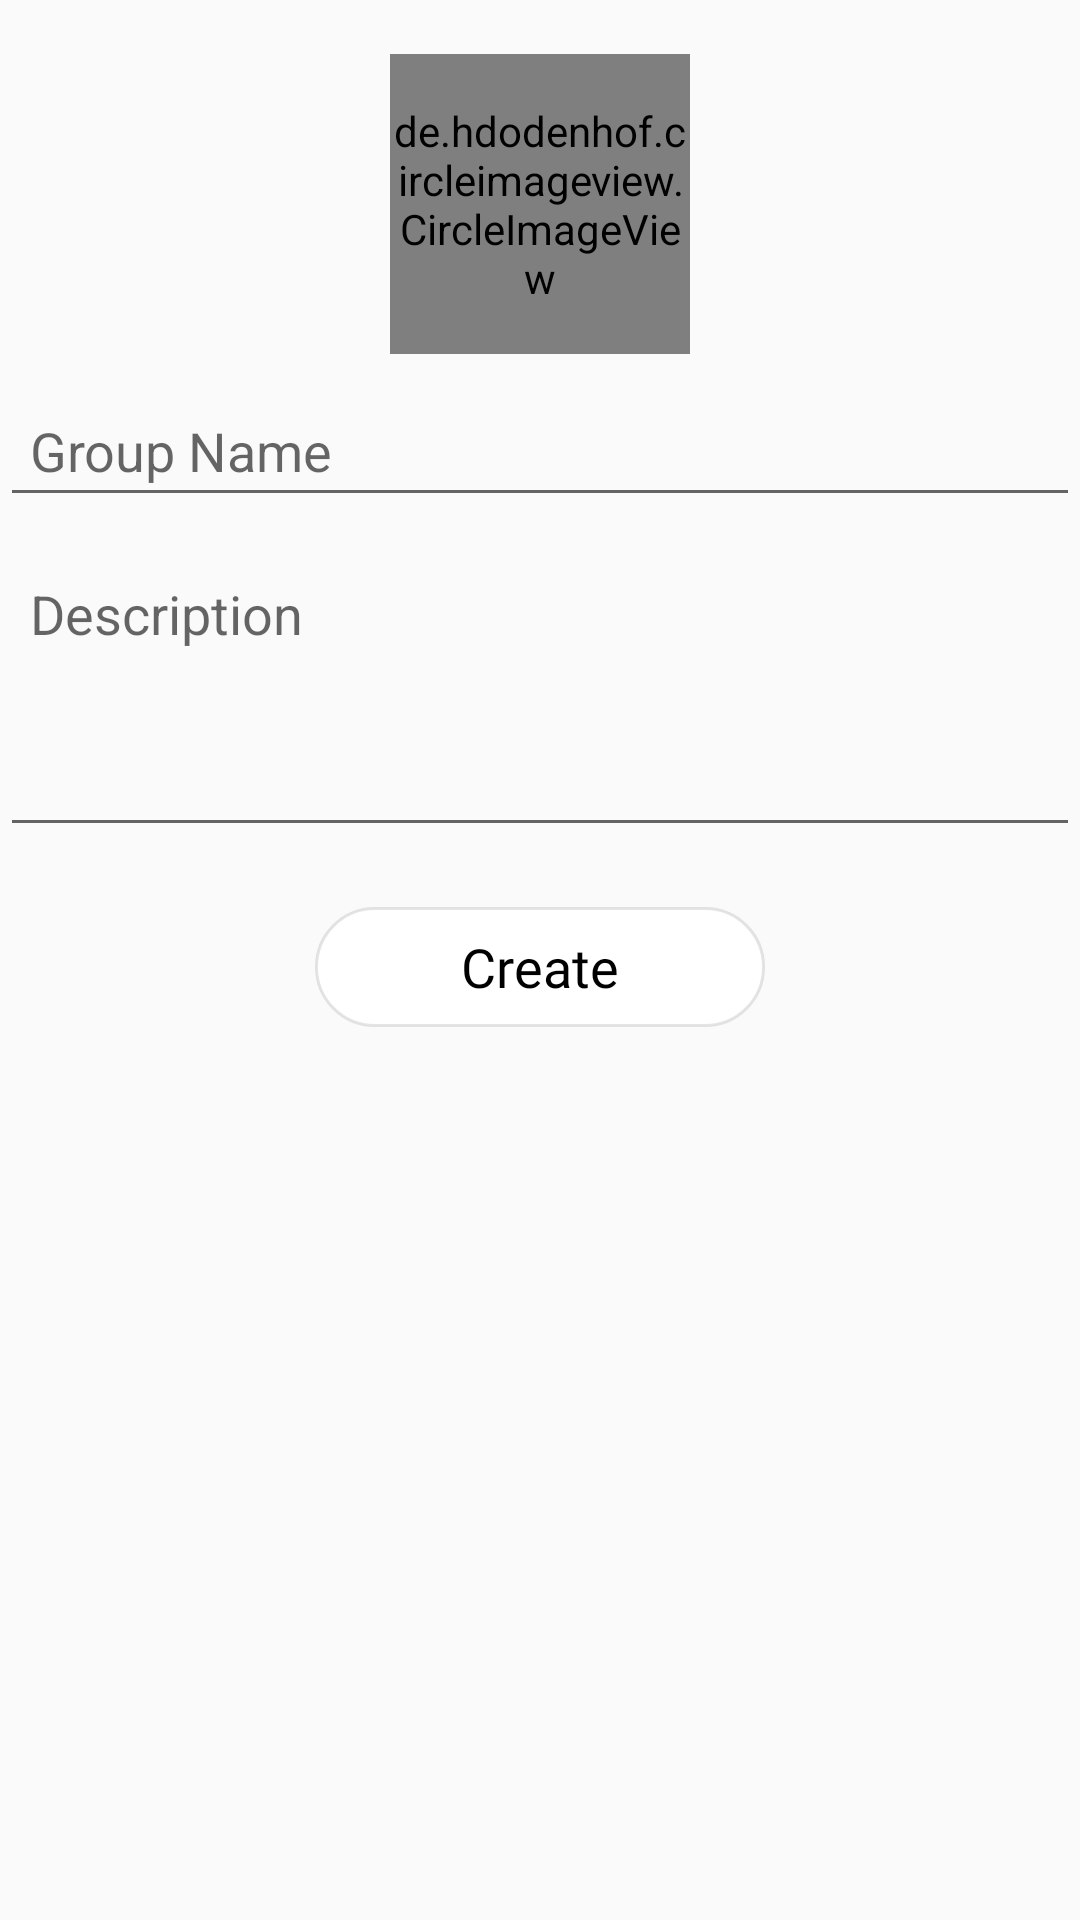

Produce the Android XML layout that renders to this screen, including the resource entries it uses.
<!-- AndroidManifest.xml: application theme AppTheme -->
<!-- res/layout/create_group.xml -->
<?xml version="1.0" encoding="utf-8"?>
<RelativeLayout
    xmlns:android="http://schemas.android.com/apk/res/android" android:layout_width="match_parent"
    android:layout_height="match_parent">

    <ScrollView
        android:layout_width="match_parent"
        android:layout_height="wrap_content">
        <RelativeLayout
            android:layout_width="match_parent"
            android:layout_height="wrap_content">
            <de.hdodenhof.circleimageview.CircleImageView
                android:layout_width="100dp"
                android:layout_height="100dp"
                android:src="@mipmap/account"
                android:layout_centerHorizontal="true"
                android:layout_marginTop="18dp"
                android:id="@+id/group_photo"/>

            <EditText
                android:layout_width="match_parent"
                android:layout_height="wrap_content"
                android:layout_below="@id/group_photo"
                android:layout_marginTop="10dp"
                android:hint="Group Name"
                android:padding="10dp"
                android:id="@+id/group_name"/>

            <EditText
                android:layout_width="match_parent"
                android:layout_height="wrap_content"
                android:minHeight="100dp"
                android:layout_below="@id/group_name"
                android:id="@+id/group_description"
                android:hint="Description"
                android:padding="10dp"
                android:gravity="top"
                android:layout_marginTop="10dp"
                android:inputType="textMultiLine"/>

            <RelativeLayout
                android:layout_width="150dp"
                android:layout_height="40dp"
                android:background="@drawable/button"
                android:id="@+id/create_group"
                android:layout_below="@id/group_description"
                android:layout_centerHorizontal="true"
                android:layout_marginTop="20dp"
                >
                <TextView
                    android:layout_width="wrap_content"
                    android:layout_height="wrap_content"
                    android:text="Create"
                    android:fontFamily="@font/roboto_medium"
                    android:textColor="#000"
                    android:layout_centerInParent="true"
                    android:textSize="18sp"/>
            </RelativeLayout>
        </RelativeLayout>
    </ScrollView>
</RelativeLayout>
<!-- resources referenced by this layout -->
<resources>
  <!-- drawable button (drawable) -->
  <?xml version="1.0" encoding="utf-8"?>
  <shape xmlns:android="http://schemas.android.com/apk/res/android"
      android:shape="rectangle">
  
      <solid android:color="@android:color/white"/>
  
      <corners android:radius="30dp"/>
      <stroke android:width="1dp"
          android:color="#1A000000"/>
  
  </shape>
  <style name="AppTheme" parent="Theme.AppCompat.Light.NoActionBar">
          
          <item name="colorPrimary">@color/colorPrimary</item>
          <item name="colorPrimaryDark">@color/colorPrimaryDark</item>
          <item name="colorAccent">@color/colorAccent</item>
      </style>
  <color name="colorPrimary">#6200EE</color>
  <color name="colorPrimaryDark">#40B1E2</color>
  <color name="colorAccent">#03DAC5</color>
</resources>
